Run: headless pygame with SDL's dummy video driver; simulated clock (each Clock.tick advances the game by its frame time, no real sleeping); random seed 0; keys injected as events and as key.get_pressed() state; no mouse input.
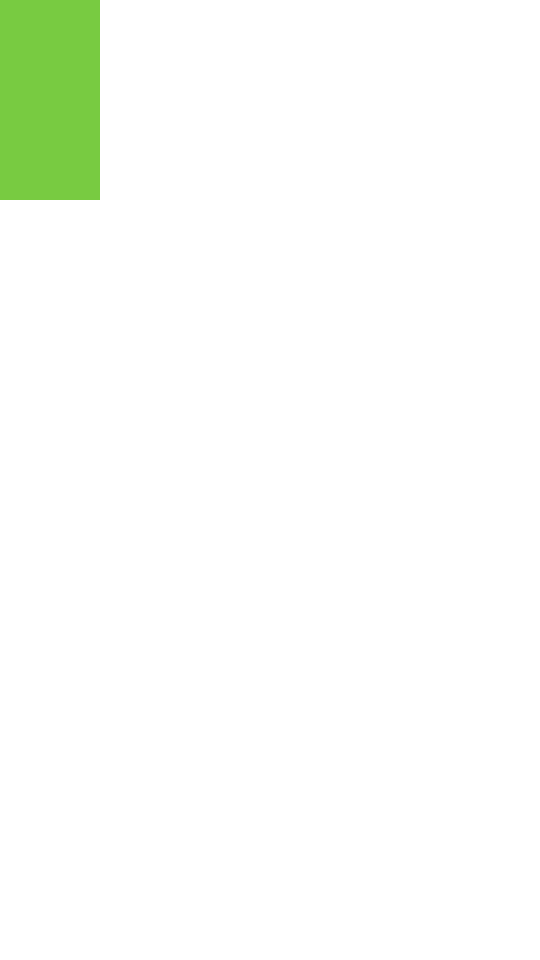
Frame 1 of 4 · flips 1–60 · no input
Frame 2 of 4 · flips 61–180 · tapped SPACE, RETURN · held RIGHT (→), D · screen unchanged from frame 1, image omitted
Frame 3 of 4 · flips 181–300 · held DOWN (↓), S · screen unchanged from frame 2, image omitted
Frame 4 of 4 · flips 301–420 · held LEFT (←), A, UP (↑), W · screen unchanged from frame 3, image omitted

The pygame program that drew these frames:

import pygame as pg

pg.init()

window = pg.display.set_mode((540,960))
pg.display.set_caption('PyTL - Tier List Maker in Python [v0]')
clock = pg.time.Clock()


surf = pg.Surface([100, 200])
surf.fill((120,203,65))


crashed = False

while not crashed:
	for event in pg.event.get():
		if event.type == pg.QUIT:
			crashed = True

		print(event)



	window.fill((255, 255, 255))
	window.blit(surf, (0,0))
	pg.display.update()
	clock.tick(60) # 60fps


pg.quit()
